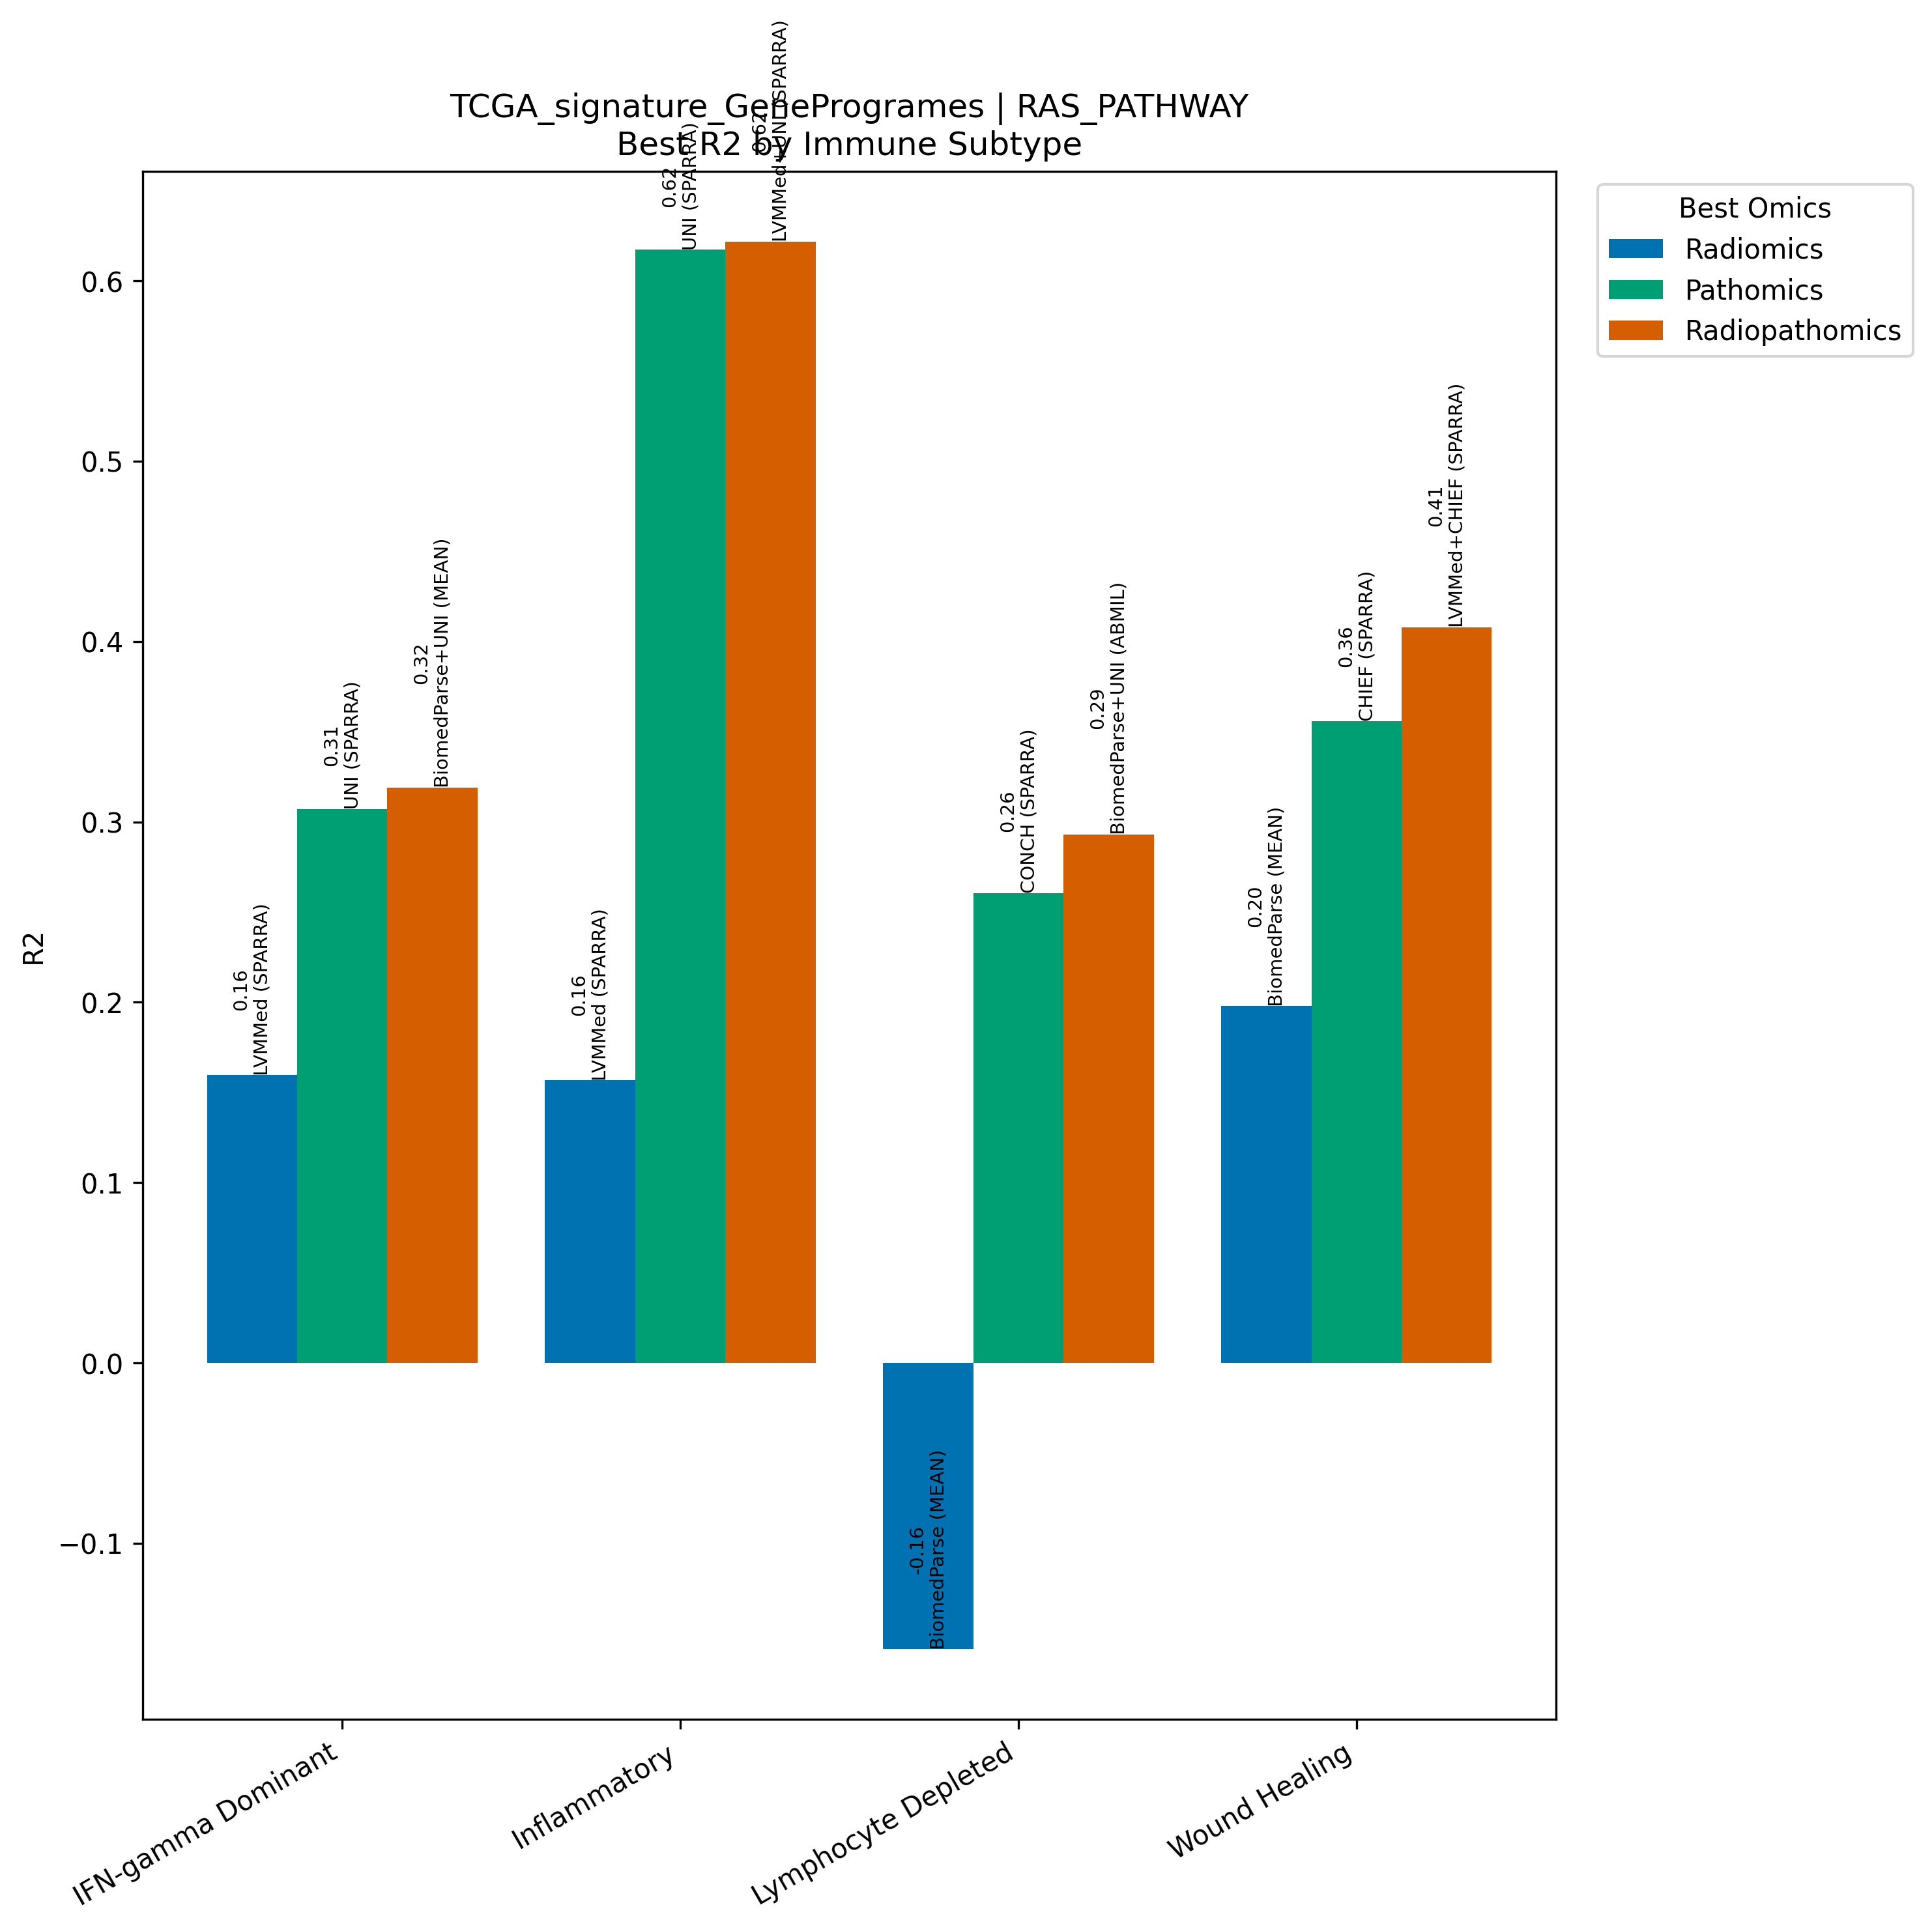

Values plotted in this chart, from the file beside it:
Model, Omics, Subtype, R2, N
LVMMed (SPARRA), Radiomics, IFN-gamma Dominant, 0.1595, 267
UNI (SPARRA), Pathomics, IFN-gamma Dominant, 0.3071, 267
BiomedParse+UNI (MEAN), Radiopathomics, IFN-gamma Dominant, 0.319, 267
LVMMed (SPARRA), Radiomics, Inflammatory, 0.1566, 311
UNI (SPARRA), Pathomics, Inflammatory, 0.6172, 311
LVMMed+UNI (SPARRA), Radiopathomics, Inflammatory, 0.6219, 311
BiomedParse (MEAN), Radiomics, Lymphocyte Depleted, -0.1587, 94
CONCH (SPARRA), Pathomics, Lymphocyte Depleted, 0.2606, 94
BiomedParse+UNI (ABMIL), Radiopathomics, Lymphocyte Depleted, 0.2932, 94
BiomedParse (MEAN), Radiomics, Wound Healing, 0.198, 214
CHIEF (SPARRA), Pathomics, Wound Healing, 0.3559, 214
LVMMed+CHIEF (SPARRA), Radiopathomics, Wound Healing, 0.408, 214
